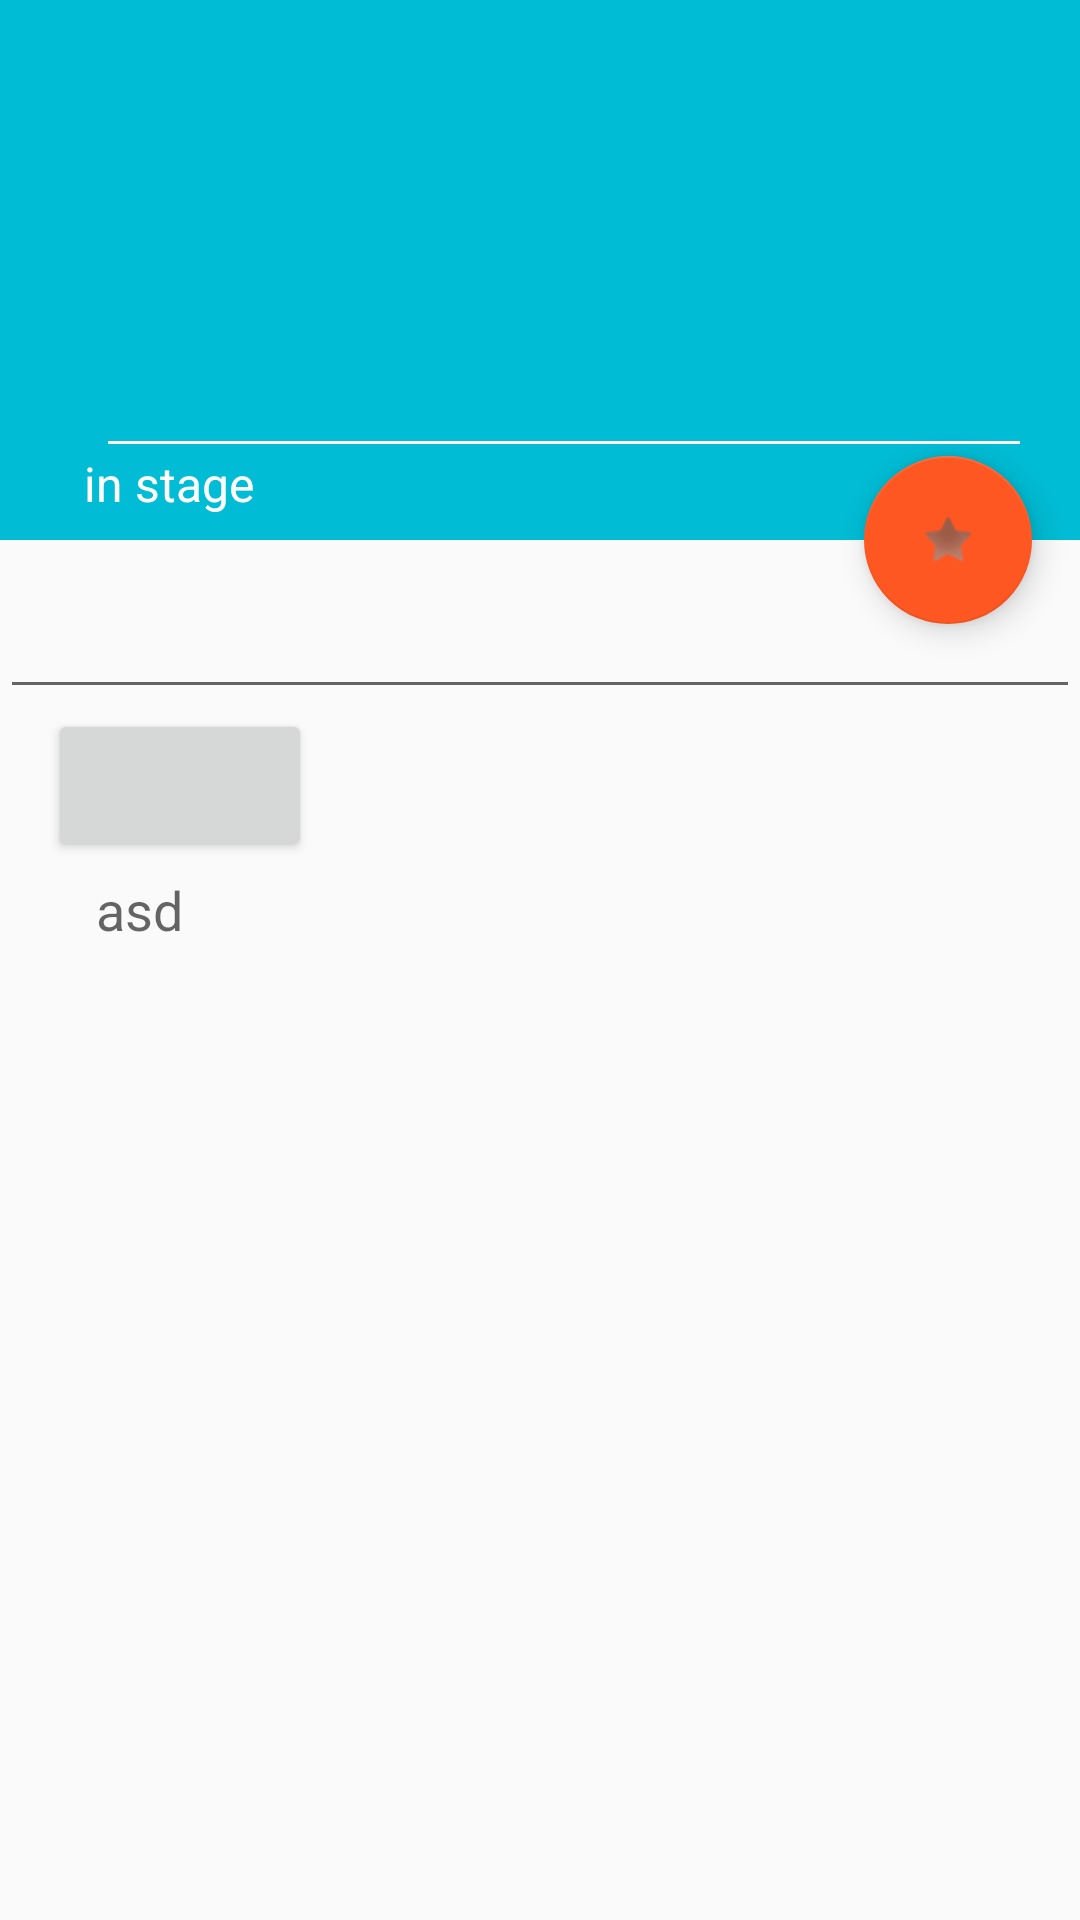

This screen was rendered from an Android layout file. Write that file and the resources it references.
<!-- AndroidManifest.xml: application theme AppTheme -->
<!-- res/layout/activity_task_detail_scroll.xml -->
<?xml version="1.0" encoding="utf-8"?>
<android.support.design.widget.CoordinatorLayout xmlns:android="http://schemas.android.com/apk/res/android"
    xmlns:app="http://schemas.android.com/apk/res-auto"
    xmlns:tools="http://schemas.android.com/tools"
    android:layout_width="match_parent"
    android:layout_height="match_parent"
    android:fitsSystemWindows="true"
    tools:context="com.odoo.work.addons.project.TaskDetailScroll">

    <android.support.design.widget.AppBarLayout
        android:id="@+id/app_bar"
        android:layout_width="match_parent"
        android:layout_height="@dimen/app_bar_height"
        android:fitsSystemWindows="true"
        android:theme="@style/AppTheme.AppBarOverlay">

        <android.support.design.widget.CollapsingToolbarLayout
            android:id="@+id/toolbar_layout"
            android:layout_width="match_parent"
            android:layout_height="match_parent"
            android:fitsSystemWindows="true"
            app:contentScrim="?attr/colorPrimary"
            app:layout_scrollFlags="scroll|exitUntilCollapsed">

            <LinearLayout
                android:layout_width="match_parent"
                android:layout_height="wrap_content"
                android:layout_gravity="bottom"
                android:layout_marginBottom="@dimen/default_8dp"
                android:layout_marginLeft="@dimen/default_16dp"
                android:padding="@dimen/default_16dp"
                android:orientation="vertical">

                <EditText
                    android:id="@+id/taskTitleName"
                    android:layout_width="match_parent"
                    android:textStyle="bold"
                    android:ems="10"
                    android:textSize="36sp"
                    android:textColor="@android:color/white"
                    android:textAppearance="?android:attr/textAppearanceLarge"
                    android:layout_height="wrap_content" />
            </LinearLayout>

            <LinearLayout
                android:id="@+id/projectTaskLayout"
                android:layout_width="match_parent"
                android:layout_height="wrap_content"
                android:layout_gravity="bottom"
                android:layout_marginLeft="@dimen/default_16dp"
                android:layout_marginTop="@dimen/default_8dp"
                android:orientation="horizontal"
                android:padding="@dimen/default_8dp">

                <TextView
                    android:id="@+id/taskProject"
                    android:layout_width="wrap_content"
                    android:layout_height="wrap_content"
                    android:textColor="@android:color/white"
                    android:textSize="@dimen/abc_text_size_subhead_material"
                    android:textStyle="italic" />

                <TextView
                    android:layout_width="wrap_content"
                    android:layout_height="wrap_content"

                    android:text=" in stage "
                    android:textColor="@android:color/white"
                    android:textSize="@dimen/abc_text_size_subhead_material" />

                <TextView
                    android:id="@+id/taskStage"
                    android:layout_width="wrap_content"
                    android:layout_height="wrap_content"
                    android:textColor="@android:color/white"
                    android:textSize="@dimen/abc_text_size_subhead_material"
                    android:textStyle="italic" />
            </LinearLayout>

            <android.support.v7.widget.Toolbar
                android:id="@+id/toolbar"
                android:layout_width="match_parent"
                android:layout_height="?attr/actionBarSize"
                app:layout_collapseMode="pin"
                app:popupTheme="@style/AppTheme.PopupOverlay" />

        </android.support.design.widget.CollapsingToolbarLayout>
    </android.support.design.widget.AppBarLayout>

    <include layout="@layout/content_task_detail_scroll" />

    <android.support.design.widget.FloatingActionButton
        android:id="@+id/fab"
        android:layout_width="wrap_content"
        android:layout_height="wrap_content"
        android:layout_margin="@dimen/fab_margin"
        app:layout_anchor="@id/app_bar"
        app:layout_anchorGravity="bottom|end"
        app:srcCompat="@android:drawable/star_off" />

</android.support.design.widget.CoordinatorLayout>
<!-- res/layout/content_task_detail_scroll.xml (included above) -->
<?xml version="1.0" encoding="utf-8"?>
<android.support.v4.widget.NestedScrollView xmlns:android="http://schemas.android.com/apk/res/android"
    xmlns:app="http://schemas.android.com/apk/res-auto"
    xmlns:tools="http://schemas.android.com/tools"
    android:layout_width="match_parent"
    android:layout_height="match_parent"
    app:layout_behavior="@string/appbar_scrolling_view_behavior"
    tools:context="com.odoo.work.addons.project.TaskDetailScroll"
    tools:showIn="@layout/activity_task_detail_scroll">

    <LinearLayout
        android:layout_width="match_parent"
        android:layout_height="wrap_content"
        android:orientation="vertical">

        <EditText
            android:id="@+id/taskDesc"
            android:layout_width="match_parent"
            android:layout_height="wrap_content"
            android:padding="@dimen/default_16dp" />

        <Button
            android:id="@+id/taskKanban"
            android:padding="@dimen/default_16dp"
            android:layout_marginLeft="@dimen/default_16dp"
            android:layout_width="wrap_content"
            android:layout_height="wrap_content" />

        <LinearLayout
            android:layout_width="match_parent"
            android:layout_height="wrap_content"

            android:orientation="horizontal">

            <ImageView
                android:id="@+id/taskUser"
                android:layout_width="wrap_content"
                android:layout_height="wrap_content"
                android:padding="@dimen/default_16dp" />

            <TextView
                android:id="@+id/taskUserName"
                android:layout_width="wrap_content"
                android:layout_height="wrap_content"
                android:layout_gravity="center"
                android:text="asd"
                android:textAppearance="?android:attr/textAppearanceMedium" />


        </LinearLayout>
    </LinearLayout>
</android.support.v4.widget.NestedScrollView>
<!-- resources referenced by this layout -->
<resources>
  <dimen name="app_bar_height">180dp</dimen>
  <dimen name="default_16dp">16dp</dimen>
  <dimen name="default_8dp">8dp</dimen>
  <dimen name="fab_margin">16dp</dimen>
  <style name="AppTheme.AppBarOverlay" parent="ThemeOverlay.AppCompat.Dark.ActionBar" />
  <style name="AppTheme.PopupOverlay" parent="ThemeOverlay.AppCompat.Light" />
  <style name="AppTheme" parent="Theme.AppCompat.Light.NoActionBar">
          
          <item name="colorPrimary">@color/colorPrimary</item>
          <item name="colorPrimaryDark">@color/colorPrimaryDark</item>
          <item name="colorAccent">@color/colorAccent</item>
      </style>
  <color name="colorPrimary">#00BCD4</color>
  <color name="colorPrimaryDark">#0097A7</color>
  <color name="colorAccent">#FF5722</color>
</resources>
